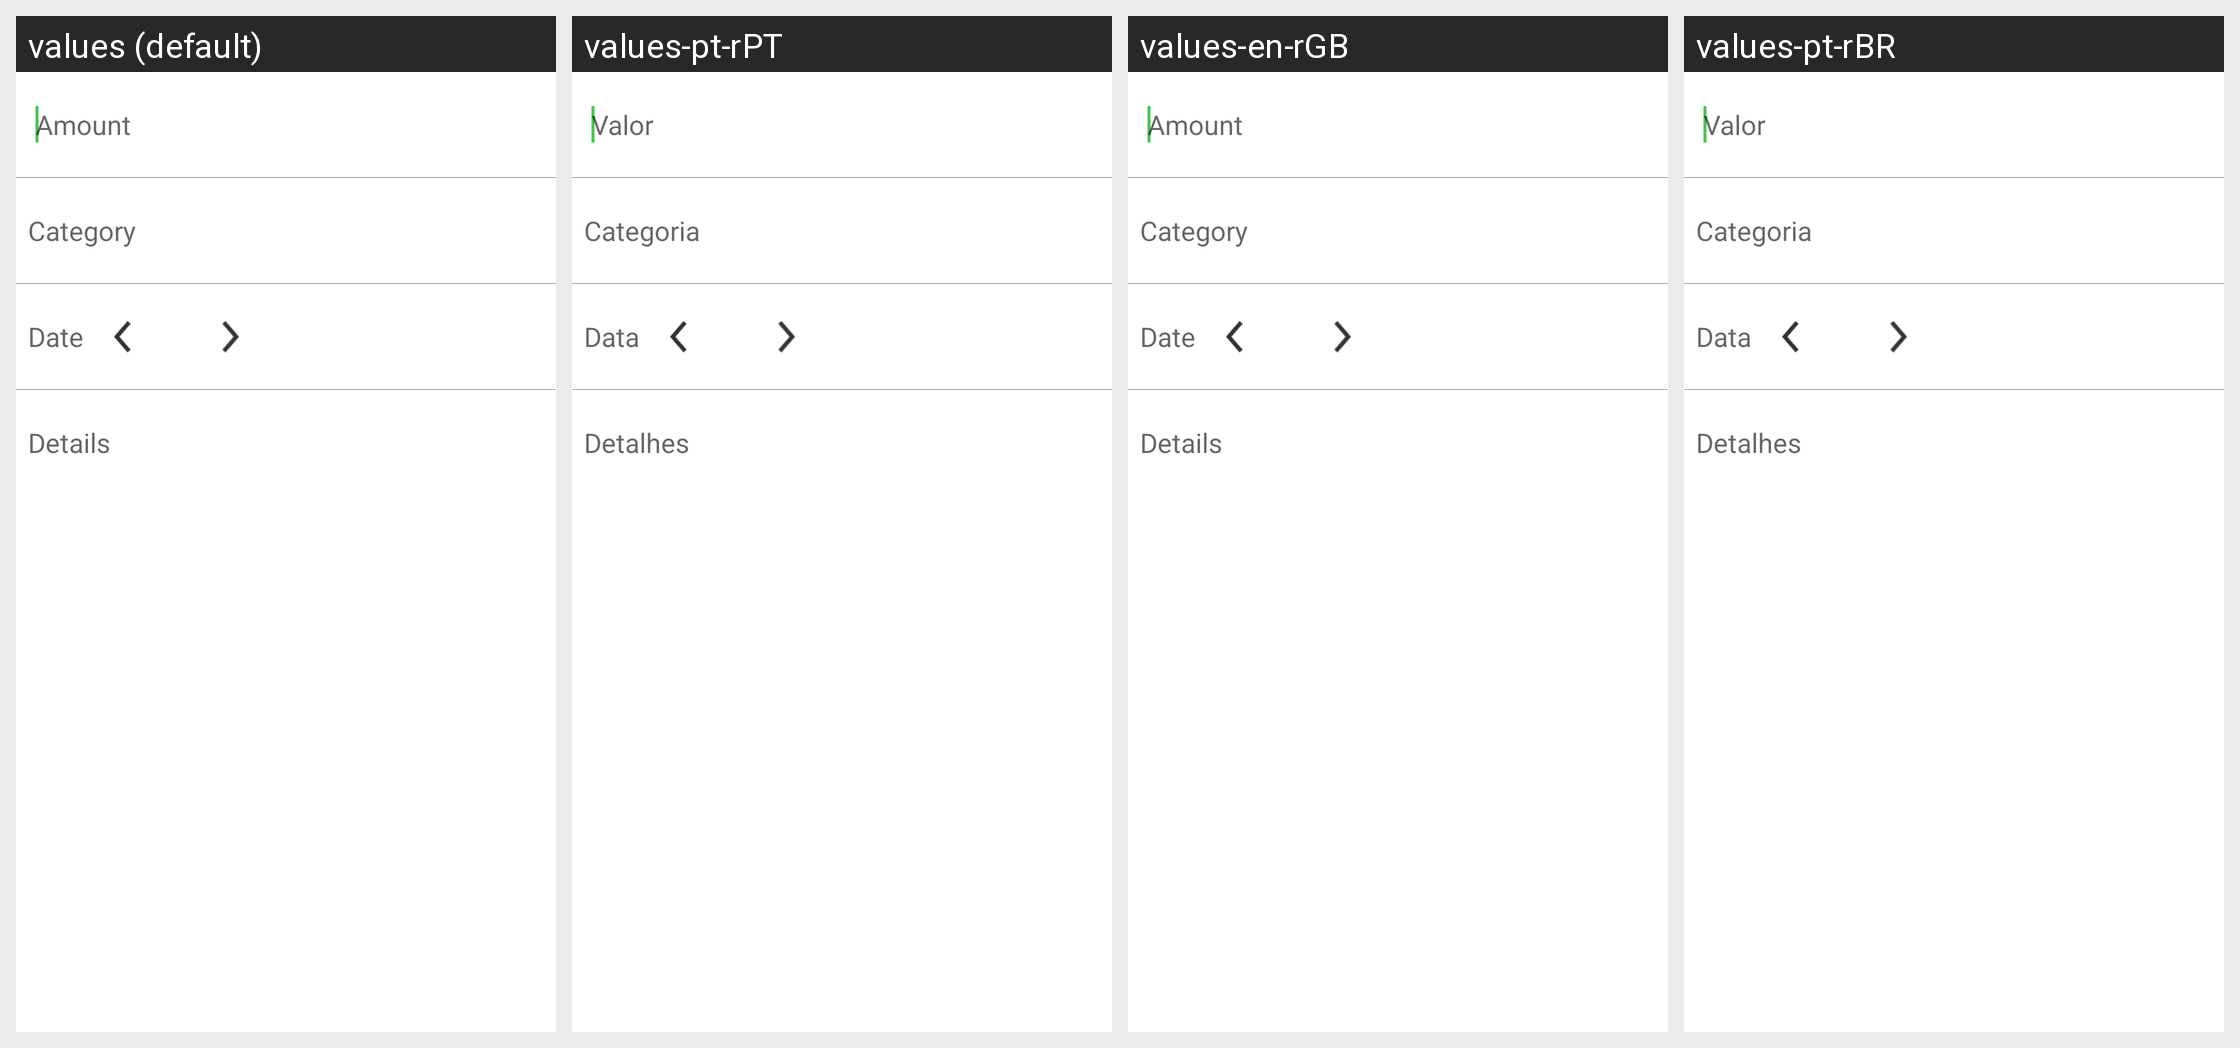

The same Android screen rendered under several of its app's locales, left to right. List the strings drawn on it with the default value and each locale's translation.
Android screen res/layout/addex.xml rendered under 4 locales, left to right: values (default), values-pt-rPT, values-en-rGB, values-pt-rBR. Device: Nexus 5 (rendered at 1080×1920; each locale shown at half size, 540×960, under a caption strip naming it); theme ExpensesTheme.
Other locales in the repository, not shown: values-fr, values-fr-rFR, values-pt.
Strings drawn on this screen, with the default value and each locale's value (text and hints the layout hard-codes, and strings that could not be matched under every locale, appear in the picture but are not listed):

addex_l1
  values: Amount
  values-pt-rPT: Valor  [from values-pt]
  values-en-rGB: Amount  [not translated; the default value is used]
  values-pt-rBR: Valor  [from values-pt]

addex_l2
  values: Category
  values-pt-rPT: Categoria  [from values-pt]
  values-en-rGB: Category  [not translated; the default value is used]
  values-pt-rBR: Categoria  [from values-pt]

addex_l4
  values: Date
  values-pt-rPT: Data  [from values-pt]
  values-en-rGB: Date  [not translated; the default value is used]
  values-pt-rBR: Data  [from values-pt]

addex_l3
  values: Details
  values-pt-rPT: Detalhes  [from values-pt]
  values-en-rGB: Details  [not translated; the default value is used]
  values-pt-rBR: Detalhes  [from values-pt]
